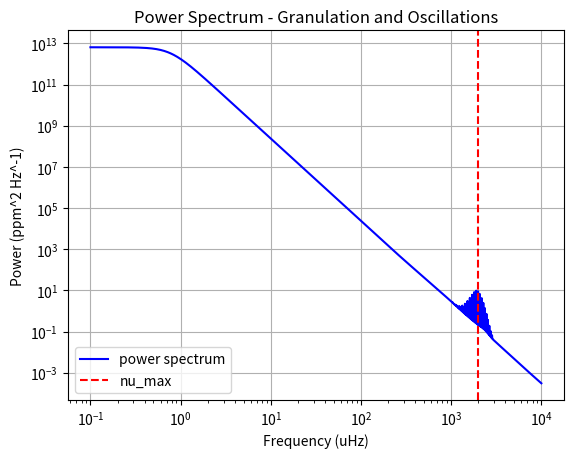
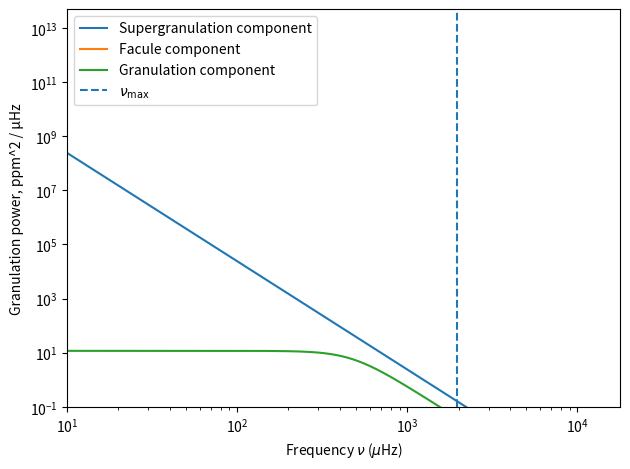

Generate these figures, in order, with matplotlib:
# -*- coding: utf-8 -*-
"""
Created on Thu Jan 29 15:37:38 2026

@author: mxt216

"""



import numpy as np
# from numpy.polynomial import Polynomial
import matplotlib.pyplot as plt

class power_spectrum:
    
    
    def __init__(self,star_mass, star_radius, star_teff, sun_nu_max, sun_teff, sun_granulation_tau,  sun_granulation_sigma,  star_name ="", sun_facule_tau = 1, sun_facule_sigma = 1, sun_supergranulation_sigma = 1.9*10**6, sun_supergranulation_tau = 129600):
        """
        

        Parameters
        ----------
        star_mass : float
            Mass of star in solar masses.
        star_radius : float
            Radius of star  in solar radii .
        star_teff : float
            Teff of star in kelvin.
        sun_nu_max : float
            nu max of sun.
        sun_teff : float
            Teff of star in kelvin.
        sun_granulation_tau : float
            Granulation timescale of sun .
        sun_granulation_sigma : float
            Granulation amplitud of sun.
            
        star_name : String, optional
            Name of star. The default is "".
        sun_facule_tau : TYPE, optional
            Facule timescale of sun. The default is 1.
        sun_facule_sigma : TYPE, optional
            Facule amplitude of sun . The default is 1.
        sun_supergranulation_tau : TYPE, optional
            Facule timescale of sun. The default is 129600.
        sun_supergranulation_sigma : TYPE, optional
            Facule amplitude of sun . The default is 1.9 * 10**6.

        
        """
        
        
        
        #sun constants
        
        self.sun_nu_max = float(sun_nu_max)
        self.sun_teff = float(sun_teff)
        
        self.sun_granulation_tau = float(sun_granulation_tau)
        self.sun_granulation_sigma = float(sun_granulation_sigma)
        
        self.sun_facule_tau = float(sun_facule_tau)
        self.sun_facule_sigma = float(sun_facule_sigma)
        
        self.sun_supergranulation_tau = float(sun_supergranulation_tau) #default value is best i could find from research: https://ui.adsabs.harvard.edu/abs/2018LRSP...15....6R/abstract#:~:text=Rieutord%2C%20Michel-,Abstract,a%20selection%20of%20recent%20findings. <-- see chapter about timescales
        self.sun_supergranulation_sigma = float(sun_supergranulation_sigma) #same again, different source: https://www.researchgate.net/profile/P-Palle/publication/234514213_A_measurement_of_the_background_solar_velocity_spectrum/links/00b495177361416eba000000/A-measurement-of-the-background-solar-velocity-spectrum.pdf
        
        self.sun_max_rms_amplitude = 2.1  
        
        
        
        #line space constants
        
        self.freq_powerspectrum_uHz = np.linspace(0.1, 10000.0, 500000) #range of frequencies where power spectrum is evaluated
        self.angular_degree = np.linspace(0,3,4) #List of angular degrees l for oscillations 
        self.radial_mode = np.linspace(0,30,31) #list of radial modes n for oscillations
        
        self.visibilites = [1, 1.505, 0.620, 0.075]
        
        
        
        #star properties 
        
        #change to be input from catalogue when class is called
        self.star_name = star_name
        self.star_mass = float(star_mass)
        self.star_radius =  float(star_radius)
        self.star_teff = float(star_teff)
        
        
        #calculatuting star properties
        
        self.nu_max_ratio = self.calc_nu_max_ratio() #vmax ratio 
        self.star_nu_max = self.nu_max_ratio * self.sun_nu_max #vmax of star 
        
        self.luminosity_ratio = self.calc_luminosity_ratio() #ratio of star luminosity to sun
        
        self.tau_ratio = self.calc_tau_ratio() #granulation time scale 
        #self.star_granulation_tau = self.star_tau_ratio * self.sun_granulation_tau
        
        self.sigma_ratio = self.calc_sigma_ratio()
        #self.star_granulation_sigma = self.sigma_ratio * self.sun_granulation_sigma
        
        self.star_property_list = [[self.sun_granulation_sigma, self.sun_granulation_tau],[self.sun_facule_sigma, self.sun_facule_tau],[self.sun_supergranulation_sigma, self.sun_supergranulation_tau]]
        #lord forgive me
        
        #oscillation stuff
        self.sun_delta_nu = 135.1
        self.epsilon= 1.55
        
        self.star_delta_nu = self.sun_delta_nu * (self.star_mass**0.5) * (self.star_radius**(-1.5))
        
        self.max_rms_amplitude_radial_ratio = self.calc_maximum_rms_amplitude_radial_ratio()
        self.star_max_rms_amplitude_radial = self.max_rms_amplitude_radial_ratio *  self.sun_max_rms_amplitude
        
        self.star_standev_envelop = self.calc_envelope_width()
        
        
        #line width constants from paper
        self.alpha = self.calc_width_parameter(2.95, 0.39)
        self.width_alpha = self.calc_width_parameter(3.08, 3.32)
        self.delta_width_dip = self.calc_width_parameter(-0.47, 0.62)
        self.W_dip = self.calc_width_parameter(4637, -141)
        self.nu_dip = self.calc_width_parameter(2984, 60)
        


    def single_component(self):
        """
        Models the the background as one component due to granulation

        Returns
        -------
        granulation_component : arraay
            granulation component of background PSD .
        
        total_background : array
            Total backgorund pSD due to all background components

        """
        

        granulation_component = self.calc_component_psd( self.star_granulation_sigma, self.star_granulation_tau)
        
        total_background = granulation_component
        
        return total_background, granulation_component
        
        
    def multi_component(self):
        """
        Models the background as two components. One from granulation, one from facule

        Returns
        -------
        total_background : array
            Total backgorund pSD due to all background components
        facule_component : array
            facule component of background PSD
            

        """
       
        
        
        self.star_facule_sigma = self.sigma_ratio * self.sun_granulation_sigma
        self.star_facule_tau = self.star_tau_ratio * self.sun_facule_tau
        
        
        granulation_component = self.calc_component_psd( self.star_granulation_sigma, self.star_granulation_tau)
        
        facule_component = self.calc_component_psd( self.star_facule_sigma, self.star_facule_tau)
        
        total_background = granulation_component + facule_component
        
        return total_background, granulation_component, facule_component
    
    def multi_component_scalable(self):
        """
        multi_component but via for loop
        

        Returns
        -------
        total_background : array
            Total backgorund pSD due to all background components

        """       
        
        mylist = []
        
        for i in self.star_property_list:
            background_component = self.calc_component_psd(i[0] * self.sigma_ratio, i[1] * self.tau_ratio)
            mylist.append(background_component)
        
        return mylist
        
    
    def calc_nu_max_ratio(self):
        """
        Calculate nu_max ratio using scaling relationship

        
        nu_max / nu_max_sun = (M/Msun) * (R/Rsun)^(-2) * (Teff/Teff_sun)^(-1/2)

        Parameters
        ----------
        mass_star : float
            Stellar mass in solar masses
        r_star : float
            Stellar radius in solar radii
        teff_star : float
            Effective temperature in Kelvin

        Returns
        -------
        nu_max : float
            nu_max in microHz
        """
                
        nu_max_ratio =  (self.star_mass / (self.star_radius**2)) * (self.star_teff / self.sun_teff) ** (-0.5)

        return nu_max_ratio
        
    def calc_luminosity_ratio(self):
        """
        Compute luminosity ratio L/Lsun using 
       
            L/Lsun = (R/Rsun)^2 * (Teff/Teff_sun)^4

        
        Parameters
        ----------
        
        star_radius : float
            Stellar radius in solar radii
        star_teff : float
            Effective temperature in Kelvin

        Returns
        -------
        luminosity_ratio :float
            Luminosity ratio L/Lsun
        """
        
        luminosity_ratio = (self.star_radius**2) * (self.star_teff / self.sun_teff) ** 4
        
        return luminosity_ratio
    
    def calc_tau_ratio(self):
        """
        Calculate timescale of a background component 
            

    

        Parameters
        ----------
        nu_max_star_uHz : float
            nu_max for the star in microHz

        Returns
        -------
        tau_ratio : float
            time scale ratio of background component
        """
        
        tau_ratio =  (self.nu_max_ratio) ** (-1) #changed ratio

        return tau_ratio
        
    def calc_sigma_ratio(self):
        """
        Calculates amplitude ratio using scaling relationship to remove constants from proportionallity constant. Ball et al equation 22 for proportional relationship for granulation
        

        Scaling relationship of granulation amplitude,
            sigma_star/ sigma_sun =
                (L/Lsun)^2 * (M/Msun)^(-3) * (Teff/Teff_sun)^(-5.5) * (nu_max/nu_max_sun)
                
        

       

        Parameters
        ----------
        nu_max_ratio : float
            Ratio fo nu max of star to sun 
        luminosity_ratio : float
            L/Lsun
        star_mass : float
            Stellar mass in solar masses
        star_teff : float
            Effective temperature in Kelvin
        

        Returns
        -------
        sigma_ratio : float
            ratio of background amplitude in star to sun
        """
        
        

        sigma_ratio = (self.luminosity_ratio ** 2) * (self.star_mass ** -3) * (self.star_teff / self.sun_teff) ** (-5.5) * (self.nu_max_ratio) #changed ratio
        
        

        return sigma_ratio
    
    
        
    
    
    def calc_granulation_psd_per_uHz(self):
        """
        Old function, calculates only the granulation compoment 
        
        Calculates power spectrum value at an array of given frequencies using  equation 23 from Ball et al
            P(ν) = 4*sigma^2*tau / (1 + (2πνtau)^2)
            
        Returns array of power spectrum values at each frequency
            
        Has to be done in Hz because the term (2πνtau)^2) needs to be unitless, therefore the frequency needs to be s^-1 to cancel tau s


        Parameters
        ----------
        freq_uHz : array
            Frequency input array in microHz 
        tau_gran_s : float
            Granulation timescale in seconds
        sigma_gran : float
            Granulation amplitude of given star

        Returns
        -------
        psd_per_uHz : array
            power spectrum evaluated at microHz
        """
        freq_uHz = np.asarray(self.freq_uHz)
        freq_Hz = freq_uHz * 1e-6

        demominator_power  = 4
        
        psd_per_Hz = (4.0 * (self.sigma_gran ** 2) * self.tau_gran_s) / (1.0 + (2.0 * np.pi * freq_Hz * self.tau_gran_s) ** demominator_power)
        psd_per_uHz = psd_per_Hz * 1e-6 #converts to uHz 
        return psd_per_uHz
    
    def calc_component_psd(self, star_sigma, star_tau):
        """
        Calculates the power spectrum of one compoment of the background model. 
        The component depends on the variables passed in when the function is called
        ie: facule or granulaion
        
        Calculates power spectrum value at an array of given frequencies using  equation 23 from Ball et al
            P(ν) = 4*sigma^2*tau / (1 + (2πνtau)^2)
            
        Returns array of power spectrum values at each frequency
            
        Has to be done in Hz because the term (2πνtau)^2) needs to be unitless, therefore the frequency needs to be s^-1 to cancel tau s

        Parameters
        ----------
        star_sigma : float
            amplitude of background component.
        star_tau : float
            time scale of background compoment.

        Returns
        -------
        psd_per_uHz : array
            power spectrum evaluated at each frequency for specific background component microHz

        """
        
        freq_uHz = np.asarray(self.freq_powerspectrum_uHz)
        freq_Hz = freq_uHz * 1e-6
        
        demominator_power  = 4

        psd_per_Hz = (4.0 * (star_sigma ** 2) * star_tau) / (1.0 + (2.0 * np.pi * freq_Hz * star_tau) ** demominator_power)

        
        psd_per_uHz = psd_per_Hz * 1e-6
        
        return psd_per_uHz
    
    def calc_nu_nl(self, n,l):
        
        nu_nl = self.star_delta_nu * ( n+(l/2) + self.epsilon)
        
        return nu_nl
    
    def calc_width_nl(self, n, l):
        
        nu_nl = self.calc_nu_nl(n,l)
        
        line_width = ((self.alpha * np.log(nu_nl / self.star_nu_max)) + np.log(self.width_alpha)) + (np.log(self.delta_width_dip)/(1 + (((2 * np.log(nu_nl/self.nu_dip))/(np.log(self.W_dip/self.star_nu_max)))**2)))
        
        width_nl = np.exp(line_width)
        
        return width_nl
    
    def calc_envelope_width(self):
        """
        Calculates the envelope gaussian width using equation 19 and the line below equation 20 from Ball et al
        
        Envelop = 0.66 * (Vmax)^0.88
        
        Parameters input are in units of microHz hence the conversion terms are removed from the Ball et al equations. 
        

        Returns
        -------
        None.

        """
        
        envelope_FWHM = 0.66 * (self.star_nu_max**0.88)
        
        if self.star_teff > self.sun_teff:
            envelope_FWHM = envelope_FWHM * (1+6e-4 * (self.star_teff-self.sun_teff))
            
        width_envelope = envelope_FWHM / (2 * np.sqrt(2*np.log(2)))
 
        return width_envelope

    def calc_powder_density(self):
        
        n_min, n_max =  self.calc_n_min_max()
        
        power_density_oscillations = np.zeros(len(self.freq_powerspectrum_uHz)) #creates base array same size as frequency arraay 
        n_min_max_linspace = np.linspace(min(n_min), max(n_max), (max(n_max)-min(n_min))+1) #lin space of n values  to itterate  over
        
        for l in self.angular_degree: #itterates over all possible l angular degrees
            
            for n in n_min_max_linspace: #itterates over all possible n radial degrees 
                
                nu_nl = self.calc_nu_nl(n,l) 
                width_nl = self.calc_width_nl(n, l)
                
                nl_rms_amplitude_radial = self.calc_nl_rms_amplitude_radial(nu_nl)
                
                amplitude_nl = self.visibilites[int(l)] * nl_rms_amplitude_radial
                
                power_amplitude = calc_power_amplitude(amplitude_nl, width_nl)
                lorentz_value = calc_lorentz(self.freq_powerspectrum_uHz, nu_nl, width_nl)
                
                power_density_oscillations +=(power_amplitude*lorentz_value)
                
        return power_density_oscillations
                
                
                
                
                
    def calc_maximum_rms_amplitude_radial_ratio(self):
        
        power = -0.093
        t_red_star = 8900
        delta_t = 1250
        dwarf_suppression_beta = 1 - np.exp((self.star_teff - t_red_star)/(delta_t))

        star_max_rms_amplitude_ratio=  dwarf_suppression_beta * self.luminosity_ratio *(self.star_mass**-1) * ((self.star_teff / self.sun_teff) ** (-2))   
        
        return star_max_rms_amplitude_ratio
        
    def calc_nl_rms_amplitude_radial(self, nu_nl):
        
        
        star_rms_amplitude = (((self.star_max_rms_amplitude_radial ** 2) * np.exp(-((nu_nl-self.star_nu_max)**2)/(2*(self.star_standev_envelop**2))))**0.5)
        
        return star_rms_amplitude
        
        
        
    def calc_n_min_max(self):
        
        n_min = []
        n_max = []
        
        
        
        nu_envelope_min = self.star_nu_max - (3*self.star_standev_envelop)
        nu_envelope_max = self.star_nu_max + (3*self.star_standev_envelop)
        
        for i in self.angular_degree:
            
            n_min.append(int((nu_envelope_min/self.star_delta_nu) - ((i/2) + self.epsilon)))
            n_max.append(int((nu_envelope_max/self.star_delta_nu) - ((i/2) + self.epsilon)))
            
        return n_min, n_max
        
        

        
        
    def calc_width_parameter(self, a, b):
        """
        

        Parameters
        ----------
        a : float
            Line width constants .
        b : float
            Line width constants.

        Returns
        -------
        width_param : float
            Line width.

        """
        
        width_param = a*(self.nu_max_ratio) + b 
        
        return width_param
    
        
    def plot_granulation_psd(self):
        """
        Plot granulation powers spectrum P(nu) at range of frequencies and outputs data

        Parameters
        ----------
        freq_uHz : array
            Frequency array in microHz.
        psd_per_uHz : array
            Granulation powerspectrum in 
        nu_max_star_uHz : float
            nu_max of the star in microHz.
        tau_gran_s : float
            Granulation timescale in seconds.
        mass_star : float
            Stellar mass in solar masses.
        r_star : float
            Stellar radius in solar radii.
        teff_star : float
            Effective temperature in Kelvin.


        """
        plt.figure()
        plt.loglog(self.freq_powerspectrum_uHz, self.granulation_component)
        plt.axvline(self.star_nu_max, linestyle="--", label=r"$\nu_{\max}$")
        
        plt.ylim(bottom=0.1)
        plt.xlim(left=10) 
        
        
        plt.xlabel(r"Frequency $\nu$ ($\mu$Hz)")
        plt.ylabel(r"Granulation power, ppm^2 / µHz")
        
        
        plt.legend()
        plt.tight_layout()
        plt.show()
        
        
    def plot_multi_component_psd(self):
        """
        Plots power specturm of multi component model 

        Returns
        -------
        None.

        """
        
        plt.figure()
        
        plt.loglog(self.freq_powerspectrum_uHz, self.total_background, label = 'Total ')
        plt.loglog(self.freq_powerspectrum_uHz, self.facule_component, label = 'Facule component')
        plt.loglog(self.freq_powerspectrum_uHz, self.granulation_component, label = 'Granulation component')
        plt.axvline(self.star_nu_max, linestyle="--", label=r"$\nu_{\max}$")
        
        plt.ylim(bottom=0.1)
        plt.xlim(left=10)
        
        plt.xlabel(r"Frequency $\nu$ ($\mu$Hz)")
        plt.ylabel(r"Granulation power, ppm^2 / µHz")
        
        
        plt.legend()
        plt.tight_layout()
        plt.show()
        

def calc_power_amplitude(amp,width):
    
    x = (2/np.pi)*((amp**2)/width)
    return x 
        
def calc_lorentz(freq, centroid, FWHM):
    
    x = ((FWHM/2)**2 / ((freq - centroid)**2 + (FWHM/2)**2)) #lorentz curve, !must be multipled by the amplitude!
    return x 
        
        
star_mass, star_radius, star_teff = 1.223, 1.357, 6325
star_name = "Kepler 410"
sun_nu_max = 3090
sun_teff = 5772.0
sun_granulation_tau = 214
sun_granulation_sigma = 63




star = power_spectrum(star_mass, star_radius, star_teff, sun_nu_max, sun_teff, sun_granulation_tau,  sun_granulation_sigma, star_name)

muh_components = star.multi_component_scalable()

total_background = muh_components[0] + muh_components[1] + muh_components[2]

#total_background, granulation_component, facule_component, supergranulation_component = star.multi_component_scalable()
oscillation_psd = star.calc_powder_density()
total_psd = total_background + oscillation_psd

#plots

plt.loglog(star.freq_powerspectrum_uHz, total_psd, color = 'blue', label = "power spectrum")
plt.axvline(star.star_nu_max, ls = '--', color = 'r', label = "nu_max")
plt.grid(which='major')
#plt.xlim(500, 5000)
plt.title("Power Spectrum - Granulation and Oscillations")
plt.ylabel("Power (ppm^2 Hz^-1)")
plt.xlabel("Frequency (uHz)")
plt.legend()
plt.show()


plt.figure()
#plt.loglog(star.freq_powerspectrum_uHz,total_background, label = 'Total ')
plt.loglog(star.freq_powerspectrum_uHz, muh_components[2], label = 'Supergranulation component')
plt.loglog(star.freq_powerspectrum_uHz, muh_components[1], label = 'Facule component')
plt.loglog(star.freq_powerspectrum_uHz, muh_components[0], label = 'Granulation component')
plt.axvline(star.star_nu_max, linestyle="--", label=r"$\nu_{\max}$")
plt.ylim(bottom=0.1)
plt.xlim(left=10)
plt.xlabel(r"Frequency $\nu$ ($\mu$Hz)")
plt.ylabel(r"Granulation power, ppm^2 / µHz")
plt.legend()
plt.tight_layout()
plt.show()






"""
sun_granulation_tau = 214.3
sun_granulation_sigma = 62.4

sun_facule_tau = 65.8
sun_facule_sigma = 50.1

star2 = power_spectrum(star_mass, star_radius, star_teff, sun_nu_max, sun_teff, sun_granulation_tau,  sun_granulation_sigma,  star_name , sun_facule_tau , sun_facule_sigma )
star2.multi_component()     
"""
        
